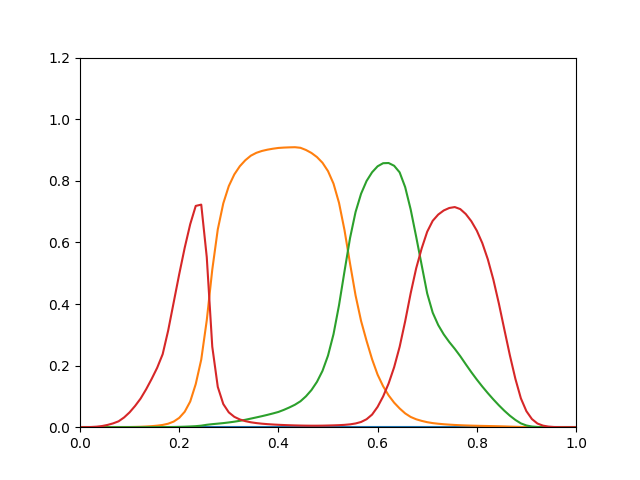

The data file committed next to this chart (first rows):
0, 4.559e-09, 5.82e-13, 3.607e-05
0, 7.512e-08, 1.861e-11, 0.0001624
0, 5.653e-07, 2.705e-10, 0.00057
0, 3.067e-06, 2.587e-09, 0.001608
0, 1.267e-05, 1.747e-08, 0.003787
0, 3.567e-05, 7.958e-08, 0.007395
0, 7.3e-05, 2.611e-07, 0.01237
0, 0.0001396, 7.427e-07, 0.0191
0, 0.0002758, 2.056e-06, 0.03165
0, 0.0005004, 5.042e-06, 0.04825
0, 0.0008442, 1.12e-05, 0.06909
0, 0.001346, 2.277e-05, 0.09308
0, 0.002177, 4.5e-05, 0.1231
0, 0.003367, 8.386e-05, 0.1566
0, 0.005006, 0.0001483, 0.1928
0, 0.007363, 0.0002498, 0.237
0, 0.01136, 0.0004092, 0.314
0, 0.01827, 0.0006579, 0.4053
0, 0.03025, 0.001032, 0.4965
0, 0.05016, 0.001575, 0.5828
0, 0.08339, 0.002345, 0.6591
0, 0.14, 0.003334, 0.7184
0, 0.2195, 0.004998, 0.7227
0, 0.3469, 0.007842, 0.5524
0, 0.5114, 0.009868, 0.2615
0, 0.6421, 0.01151, 0.1309
0, 0.7268, 0.01331, 0.07516
0, 0.7829, 0.01544, 0.04815
0, 0.8207, 0.01789, 0.03368
0, 0.8473, 0.02075, 0.02514
0, 0.8668, 0.02409, 0.01968
0, 0.8816, 0.02792, 0.01596
0, 0.8908, 0.03181, 0.01338
0, 0.8969, 0.03579, 0.01141
0, 0.901, 0.04006, 0.009964
0, 0.9042, 0.04462, 0.00877
0, 0.9067, 0.04951, 0.007801
0, 0.9078, 0.05637, 0.007013
0, 0.9086, 0.0642, 0.006354
0, 0.909, 0.07296, 0.005788
0, 0.9072, 0.08416, 0.005343
0, 0.9001, 0.1003, 0.005038
0, 0.8904, 0.1207, 0.004864
0, 0.877, 0.1474, 0.004875
0, 0.8586, 0.1828, 0.005063
0, 0.8315, 0.2324, 0.005471
0, 0.7908, 0.3019, 0.005968
0, 0.7283, 0.3962, 0.006614
0, 0.6393, 0.5067, 0.007594
0, 0.5313, 0.6142, 0.009243
0, 0.4281, 0.6986, 0.01211
0, 0.345, 0.7579, 0.01693
0, 0.2801, 0.7994, 0.02588
0, 0.2205, 0.8277, 0.04095
0, 0.1706, 0.8471, 0.06604
0, 0.1331, 0.8571, 0.09974
0, 0.1032, 0.8577, 0.1419
0, 0.0797, 0.8488, 0.1947
0, 0.06087, 0.8274, 0.261
0, 0.04489, 0.7796, 0.3437
0, 0.0333, 0.7071, 0.4348
... 30 more rows
